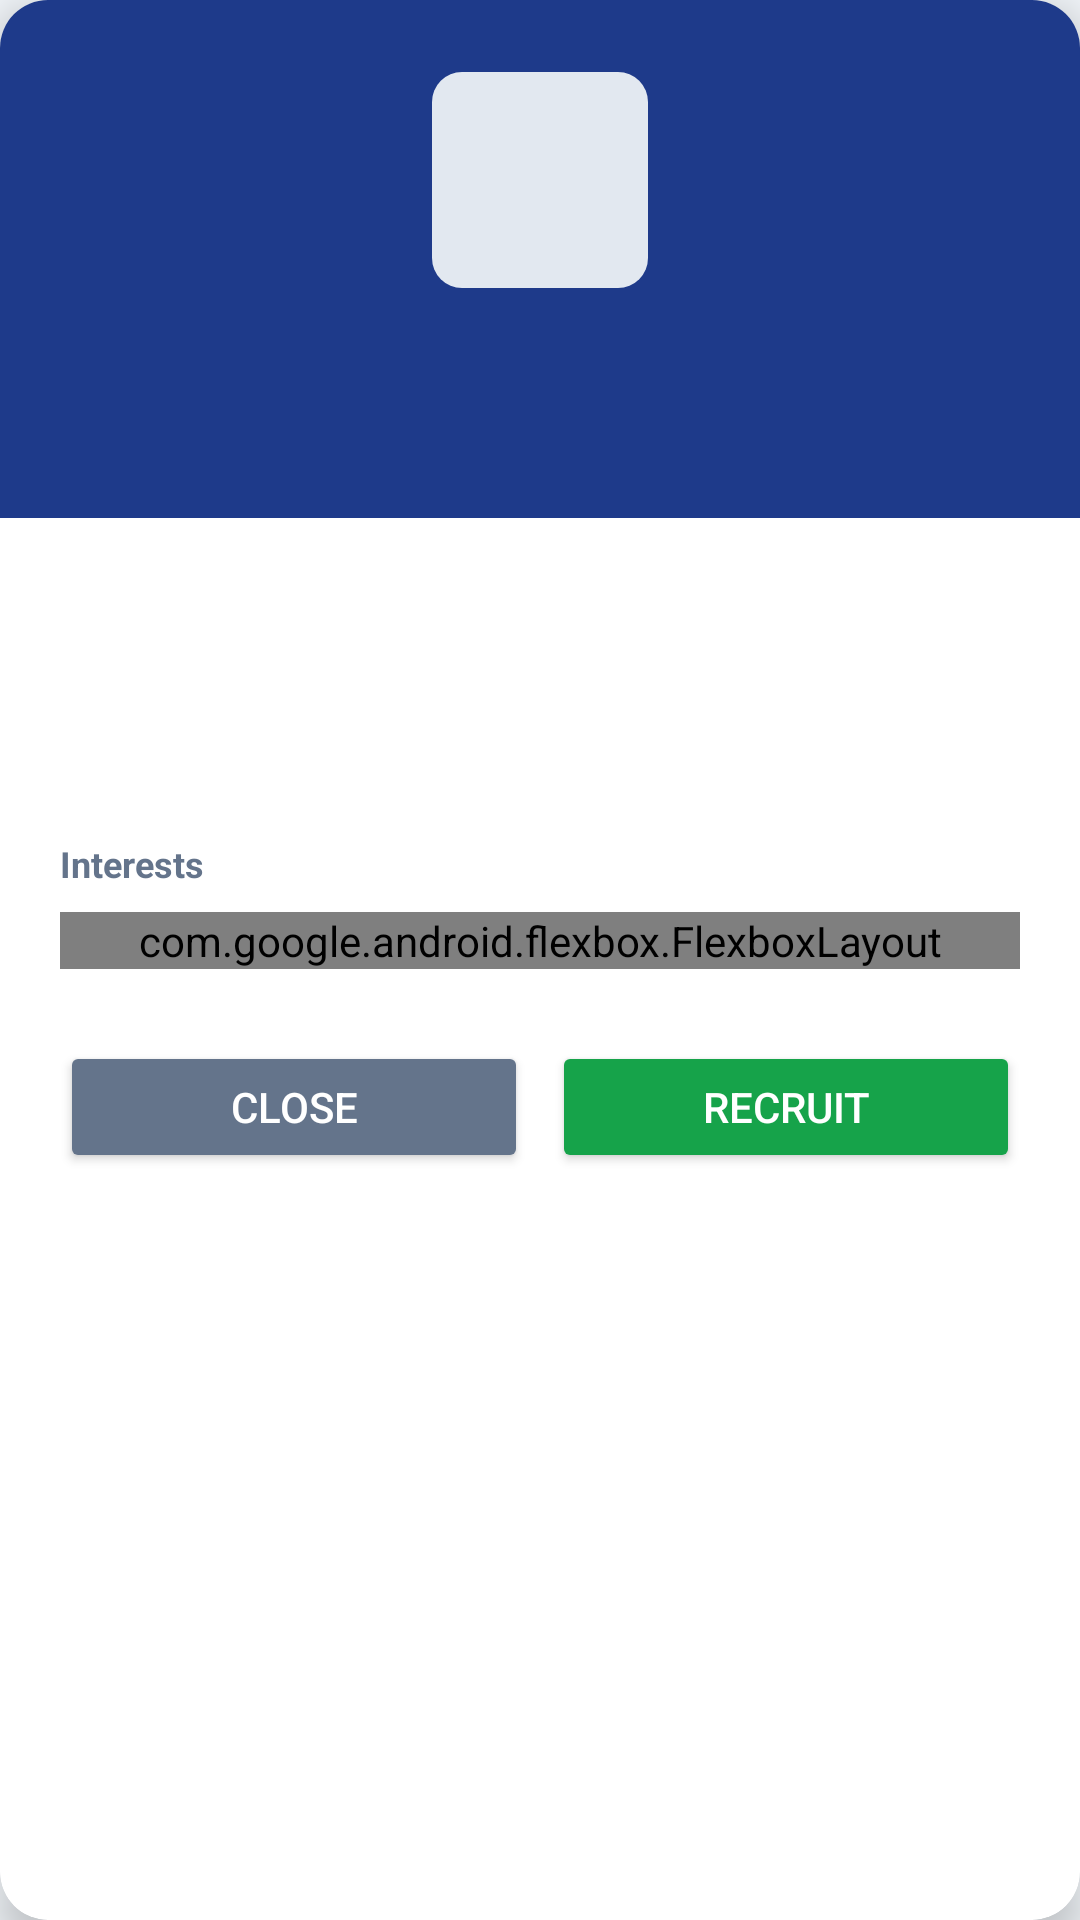

Android layout source for this screen:
<!-- AndroidManifest.xml: application theme Theme.PathFinder -->
<!-- res/layout/dialog_student_profile.xml -->
<?xml version="1.0" encoding="utf-8"?>
<androidx.cardview.widget.CardView
    xmlns:android="http://schemas.android.com/apk/res/android"
    xmlns:app="http://schemas.android.com/apk/res-auto"
    android:layout_width="match_parent"
    android:layout_height="wrap_content"
    app:cardCornerRadius="16dp"
    app:cardElevation="8dp"
    app:cardBackgroundColor="#FFFFFF">

    <LinearLayout
        android:layout_width="match_parent"
        android:layout_height="wrap_content"
        android:orientation="vertical">

        
        <LinearLayout
            android:layout_width="match_parent"
            android:layout_height="wrap_content"
            android:orientation="vertical"
            android:gravity="center_horizontal"
            android:background="#1E3A8A"
            android:paddingTop="24dp"
            android:paddingBottom="20dp"
            android:paddingStart="20dp"
            android:paddingEnd="20dp">

            
            <FrameLayout
                android:layout_width="72dp"
                android:layout_height="72dp"
                android:background="@drawable/org_photo_bg"
                android:layout_marginBottom="12dp">
                <ImageView
                    android:id="@+id/dialogStudentPhoto"
                    android:layout_width="72dp"
                    android:layout_height="72dp"
                    android:scaleType="centerCrop"/>
            </FrameLayout>

            <TextView
                android:id="@+id/dialogStudentName"
                android:layout_width="wrap_content"
                android:layout_height="wrap_content"
                android:textSize="18sp"
                android:textStyle="bold"
                android:textColor="#FFFFFF"/>

            <TextView
                android:id="@+id/dialogStudentEmail"
                android:layout_width="wrap_content"
                android:layout_height="wrap_content"
                android:textSize="12sp"
                android:textColor="#93C5FD"
                android:layout_marginTop="4dp"/>
        </LinearLayout>

        
        <LinearLayout
            android:layout_width="match_parent"
            android:layout_height="wrap_content"
            android:orientation="vertical"
            android:padding="20dp">

            <TextView
                android:id="@+id/dialogStudentAge"
                android:layout_width="match_parent"
                android:layout_height="wrap_content"
                android:textSize="14sp"
                android:textColor="#334155"
                android:paddingBottom="8dp"/>

            <TextView
                android:id="@+id/dialogStudentCourse"
                android:layout_width="match_parent"
                android:layout_height="wrap_content"
                android:textSize="14sp"
                android:textColor="#334155"
                android:paddingBottom="8dp"/>

            <TextView
                android:id="@+id/dialogStudentPhone"
                android:layout_width="match_parent"
                android:layout_height="wrap_content"
                android:textSize="14sp"
                android:textColor="#334155"
                android:paddingBottom="14dp"/>

            
            <TextView
                android:layout_width="wrap_content"
                android:layout_height="wrap_content"
                android:text="Interests"
                android:textSize="12sp"
                android:textStyle="bold"
                android:textColor="#64748B"
                android:paddingBottom="8dp"/>

            
            <com.google.android.flexbox.FlexboxLayout
                android:id="@+id/dialogStudentTags"
                android:layout_width="match_parent"
                android:layout_height="wrap_content"
                app:flexWrap="wrap"
                android:layout_marginBottom="20dp"/>

            <LinearLayout
                android:layout_width="match_parent"
                android:layout_height="wrap_content"
                android:orientation="horizontal"
                android:layout_marginTop="4dp">

                <Button
                    android:id="@+id/dialogBtnClose"
                    android:layout_width="0dp"
                    android:layout_height="44dp"
                    android:layout_weight="1"
                    android:layout_marginEnd="8dp"
                    android:text="Close"
                    android:backgroundTint="#64748B"
                    android:textColor="#FFFFFF"/>

                <Button
                    android:id="@+id/dialogBtnRecruit"
                    android:layout_width="0dp"
                    android:layout_height="44dp"
                    android:layout_weight="1"
                    android:text="Recruit"
                    android:backgroundTint="#16A34A"
                    android:textColor="#FFFFFF"/>

            </LinearLayout>
        </LinearLayout>

    </LinearLayout>
</androidx.cardview.widget.CardView>
<!-- resources referenced by this layout -->
<resources>
  <!-- drawable org_photo_bg (drawable) -->
  <?xml version="1.0" encoding="utf-8"?>
  <shape xmlns:android="http://schemas.android.com/apk/res/android"
      android:shape="rectangle">
      <solid android:color="#E2E8F0"/>
      <corners android:radius="10dp"/>
  </shape>
  <style name="Theme.PathFinder" parent="Base.Theme.PathFinder" />
  <style name="Base.Theme.PathFinder" parent="Theme.Material3.DayNight.NoActionBar">
          
          <item name="colorPrimary">@color/primary_accent</item>
          <item name="colorOnPrimary">@color/white</item>
          <item name="colorSecondary">@color/secondary_accent</item>
          <item name="colorOnSecondary">@color/white</item>
          <item name="android:windowBackground">@color/surface_alt</item>
          <item name="android:statusBarColor">@color/primary_bg</item>
          <item name="android:navigationBarColor">@color/primary_bg</item>
      </style>
  <color name="primary_accent">#3B82F6</color>
  <color name="white">#FFFFFFFF</color>
  <color name="secondary_accent">#2563EB</color>
  <color name="surface_alt">#F1F5F9</color>
  <color name="primary_bg">#1E3A8A</color>
</resources>
